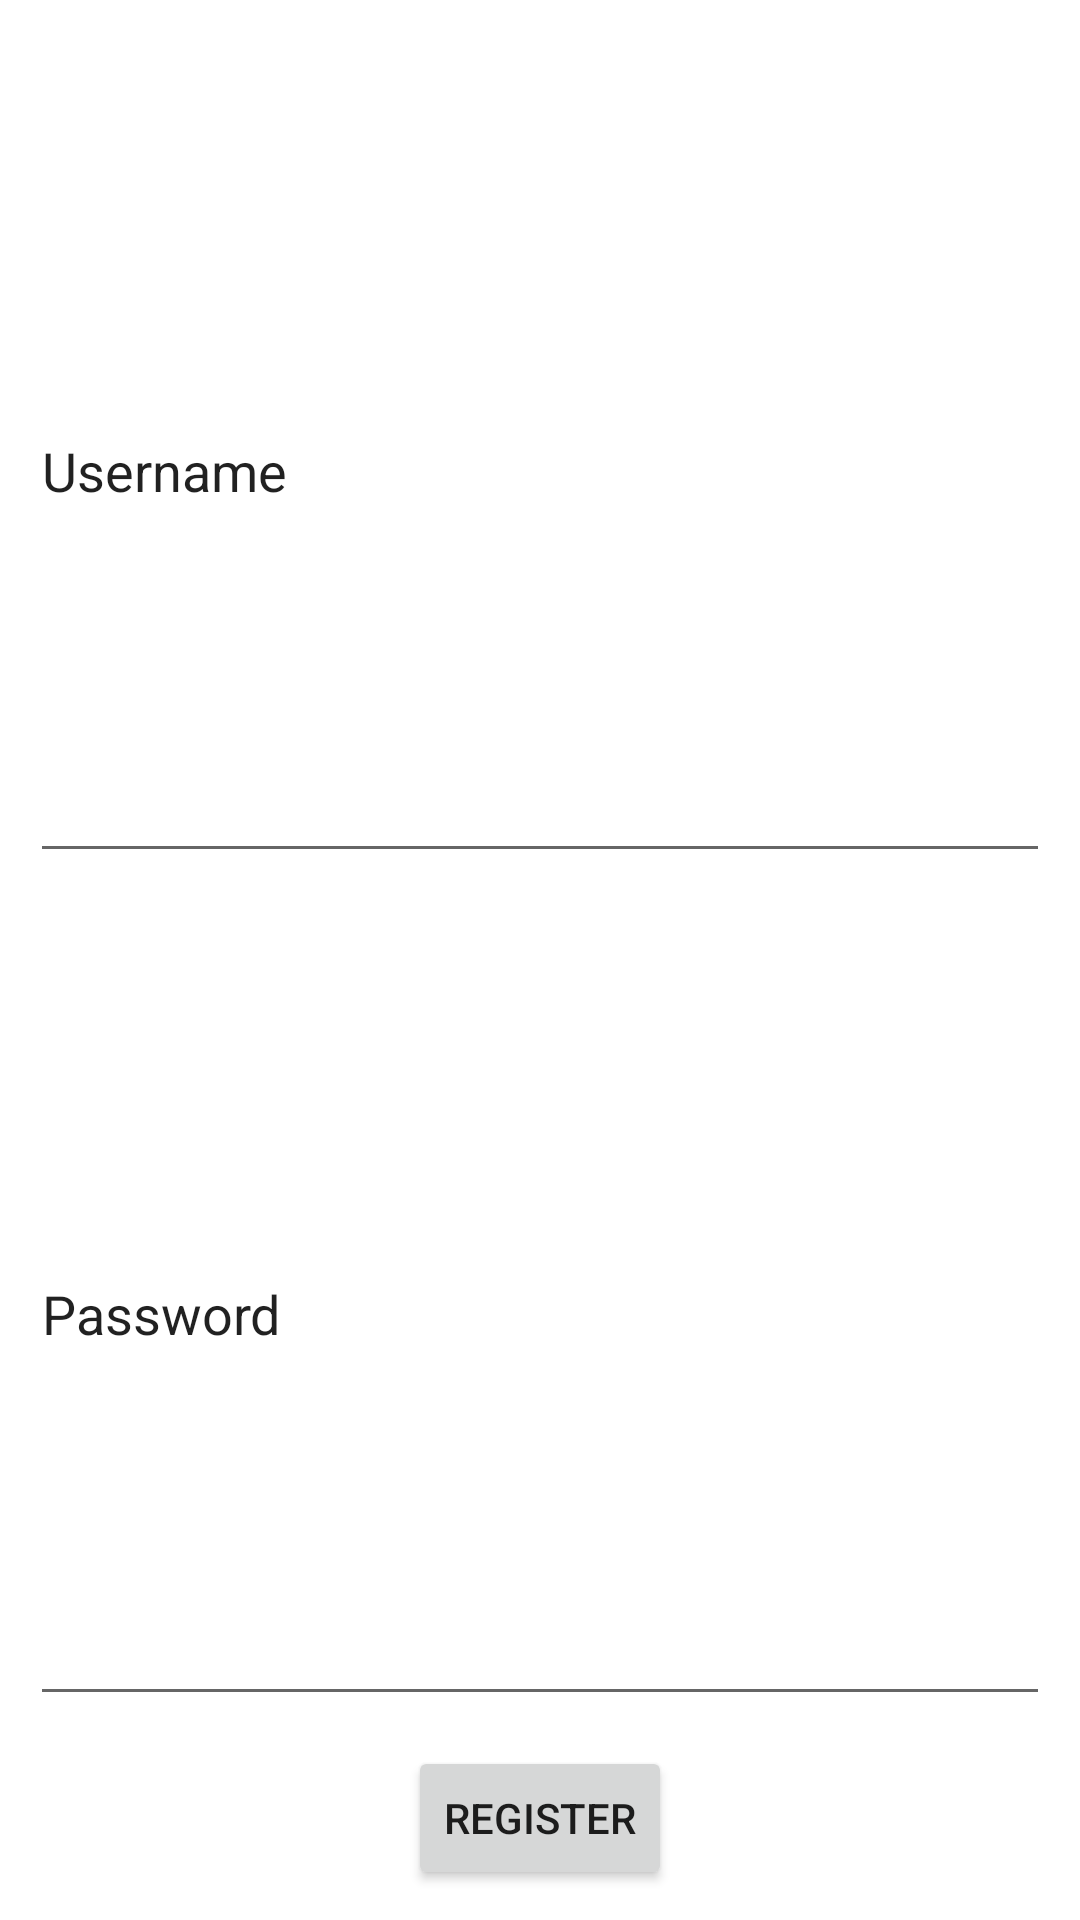

Layout XML and referenced resources for this Android screen:
<!-- AndroidManifest.xml: application theme Theme.TEAM1_COMP304_LAB5 -->
<!-- res/layout/activity_sign_up.xml -->
<?xml version="1.0" encoding="utf-8"?>
<LinearLayout xmlns:android="http://schemas.android.com/apk/res/android"
    xmlns:app="http://schemas.android.com/apk/res-auto"
    xmlns:tools="http://schemas.android.com/tools"
    android:layout_width="match_parent"
    android:layout_height="match_parent"
    android:orientation="vertical"
    tools:context=".SignUpActivity"
    android:gravity="center"
    android:padding="10dp">



    <EditText
        android:layout_gravity="center"
        android:id="@+id/et_username"
        android:layout_width="match_parent"
        android:layout_height="wrap_content"
        android:layout_weight="1"
        android:layout_marginTop="10dp"
        android:inputType="textPersonName"
        android:text="Username" />

    <EditText
        android:id="@+id/et_password"
        android:layout_width="match_parent"
        android:layout_height="wrap_content"
        android:layout_weight="1"
        android:ems="10"
        android:inputType="textPersonName"
        android:layout_marginTop="10dp"
        android:text="Password" />



    <Button
        android:id="@+id/signupBtn"
        android:layout_width="wrap_content"

        android:layout_height="wrap_content"
        android:layout_marginTop="10dp"
        android:text="Register"
        tools:layout_editor_absoluteX="174dp"
        tools:layout_editor_absoluteY="414dp" />


</LinearLayout>
<!-- resources referenced by this layout -->
<resources>
  <style name="Theme.TEAM1_COMP304_LAB5" parent="Theme.MaterialComponents.DayNight.DarkActionBar">
          
          <item name="colorPrimary">@color/purple_500</item>
          <item name="colorPrimaryVariant">@color/purple_700</item>
          <item name="colorOnPrimary">@color/white</item>
          
          <item name="colorSecondary">@color/teal_200</item>
          <item name="colorSecondaryVariant">@color/teal_700</item>
          <item name="colorOnSecondary">@color/black</item>
          
          <item name="android:statusBarColor">?attr/colorPrimaryVariant</item>
          
      </style>
  <!-- not gathered from this repository: default colours our renderer supplied (Android Studio template values) -->
  <color name="purple_500">#FF6200EE</color>
  <color name="purple_700">#FF3700B3</color>
  <color name="teal_200">#FF03DAC5</color>
  <color name="teal_700">#FF018786</color>
  <color name="black">#FF000000</color>
  <color name="white">#FFFFFFFF</color>
</resources>
